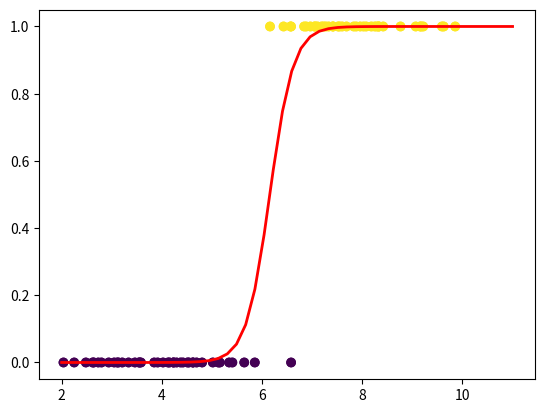

Write the Python code that produced this figure.
import numpy as np
import matplotlib.pyplot as plt

def sigmoid(z):
    return 1 / (1 + np.exp(-z))

def compute_loss(y, y_pred):
    return -np.mean(y * np.log(y_pred) + (1 - y) * np.log(1 - y_pred))

def logistic_regression_gd(X, y, lr=0.1, epochs=1000):
    m, n = X.shape
    theta = np.zeros((n + 1,))  # Add bias term
    X_bias = np.c_[np.ones((m, 1)), X]  # Add bias column
    
    for _ in range(epochs):
        y_pred = sigmoid(np.dot(X_bias, theta))
        gradient = np.dot(X_bias.T, (y_pred - y)) / m
        theta -= lr * gradient
    
    return theta

def predict(X, theta):
    X_bias = np.c_[np.ones((X.shape[0], 1)), X]  # Add bias column
    return (sigmoid(np.dot(X_bias, theta)) >= 0.5).astype(int)

def predict_proba(X, theta):
    X_bias = np.c_[np.ones((X.shape[0], 1)), X]  # Add bias column
    return sigmoid(np.dot(X_bias, theta))

def generate_data(n):
    X = []
    y = []
    for i in range(n):
        if i <= n / 2:
            X.append(np.random.normal(loc=4, scale=1))
            y.append(0)
        else:
            X.append(np.random.normal(loc=8, scale=1))
            y.append(1)
    return np.array(X).reshape(n, 1), np.array(y)

n_train = 80
n_test = 20
X_train, y_train = generate_data(n_train)
X_test, y_test = generate_data(n_test)

plt.scatter(X_train, y_train, c=y_train)
plt.show()

theta = logistic_regression_gd(X_train, y_train, lr=0.1, epochs=100000)
y_pred = predict(X_test, theta)
print(y_pred)
print(y_test)

plt.scatter(X_train, y_train, c=y_train)
xx = np.linspace(2, 11, 50)
yy = predict_proba(xx.reshape((len(xx), 1)), theta)

plt.plot(xx, yy, 'r-', linewidth=2)
plt.show()
